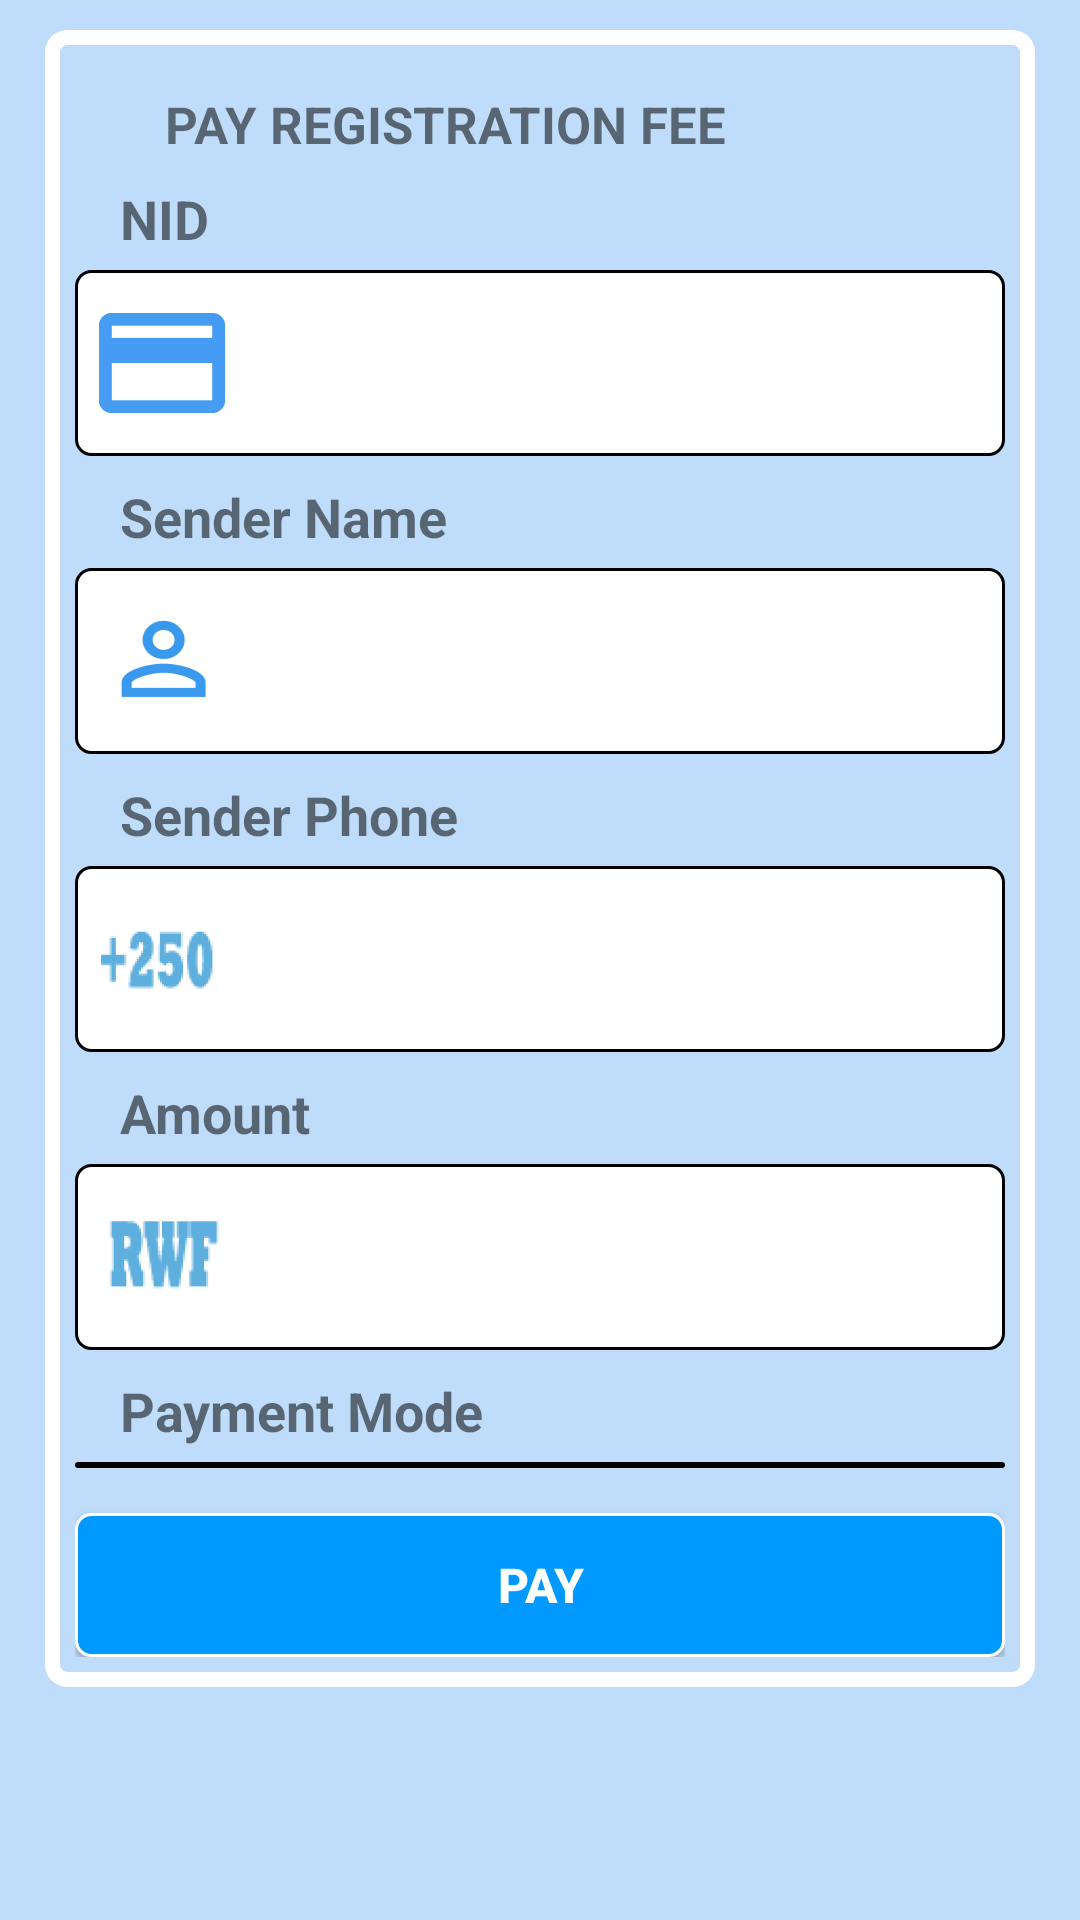

Here is an Android app screen rendered from its layout file. Give the layout XML and the strings, colors and styles it references.
<!-- AndroidManifest.xml: application theme AppTheme -->
<!-- res/layout/enduser_payment.xml -->
<?xml version="1.0" encoding="utf-8"?>
<LinearLayout  xmlns:android="http://schemas.android.com/apk/res/android"
    android:orientation="vertical" android:layout_width="match_parent"
    android:layout_height="wrap_content"
    >
<ScrollView
    android:layout_width="match_parent"
    android:layout_height="wrap_content"
    android:id="@+id/scrollView"
    android:paddingBottom="10dp">
    <LinearLayout
        android:orientation="vertical" android:layout_width="match_parent"
        android:layout_height="wrap_content"
        android:layout_marginRight="15dp"
        android:layout_marginLeft="15dp"
        android:layout_marginTop="10dp"
        android:padding="10dp"
        android:background="@drawable/login_fieldset">
        <TextView
            android:id="@+id/updateHeader"
            android:layout_width="match_parent"
            android:layout_height="wrap_content"
            style="@style/update_header"
            android:text="@string/headerpaymentreg"/>
        <TextView
            android:id="@+id/tvNiD"
            android:layout_width="match_parent"
            android:layout_height="wrap_content"
            android:text="@string/nid"
            style="@style/fonts"
            android:background="@drawable/textviews"/>

        <EditText
            android:id="@+id/edtNiD"
            android:layout_width="match_parent"
            android:layout_height="wrap_content"
            android:paddingLeft="5dp"
            android:singleLine="true"
            android:drawableLeft="@mipmap/pay_card_blue"
            android:background="@drawable/edittexts"
            android:inputType="number"
            android:maxLength="16"></EditText>
        <TextView
            android:id="@+id/tvSendername"
            android:layout_width="match_parent"
            android:layout_height="wrap_content"
            android:text="@string/sendername"
            style="@style/fonts"
            android:background="@drawable/textviews"/>

        <EditText
            android:id="@+id/edtSendername"
            android:layout_width="match_parent"
            android:layout_height="wrap_content"
            android:paddingLeft="5dp"
            android:singleLine="true"
            android:drawableLeft="@mipmap/loguser"
            android:background="@drawable/edittexts"></EditText>
        <TextView
            android:id="@+id/tvSenderphone"
            android:layout_width="match_parent"
            android:layout_height="wrap_content"
            android:text="@string/senderphone"
            style="@style/fonts"
            android:background="@drawable/textviews"/>

        <EditText
            android:id="@+id/edtSenderphone"
            android:layout_width="match_parent"
            android:layout_height="wrap_content"
            android:paddingLeft="5dp"
            android:singleLine="true"
            android:drawableLeft="@mipmap/phonenbr"
            android:background="@drawable/edittexts"
            android:inputType="number"
            android:maxLength="10"></EditText>
        <TextView
            android:id="@+id/tvRemainAmount"
            android:layout_width="match_parent"
            android:layout_height="wrap_content"
            android:text="@string/remainAmount"
            style="@style/fonts"
            android:background="@drawable/textviews"
            android:visibility="gone"/>

        <EditText
            android:id="@+id/edtRemainAmount"
            android:layout_width="match_parent"
            android:layout_height="wrap_content"
            android:paddingLeft="5dp"
            android:singleLine="true"
            android:drawableLeft="@mipmap/id"
            android:background="@drawable/edittexts"
            android:editable="false"
            android:visibility="gone"></EditText>
        <TextView
            android:id="@+id/tvAmount"
            android:layout_width="match_parent"
            android:layout_height="wrap_content"
            android:text="@string/amount"
            style="@style/fonts"
            android:background="@drawable/textviews"/>

        <EditText
            android:id="@+id/edtAmount"
            android:layout_width="match_parent"
            android:layout_height="wrap_content"
            android:paddingLeft="5dp"
            android:singleLine="true"
            android:drawableLeft="@mipmap/rwf"
            android:background="@drawable/edittexts"
            android:inputType="number"
            android:maxLength="6"></EditText>
        <TextView
            android:id="@+id/tvPaymode"
            android:layout_width="match_parent"
            android:layout_height="wrap_content"
            android:text="@string/paymode"
            style="@style/fonts"
            android:background="@drawable/textviews"/>
        <Spinner
            android:id="@+id/spnPaymode"
            android:layout_width="match_parent"
            android:layout_height="wrap_content"
            android:paddingLeft="5dp"
            android:background="@drawable/spinners"
            ></Spinner>

        <TextView
            android:id="@+id/tvAccname"
            android:layout_width="match_parent"
            android:layout_height="wrap_content"
            style="@style/fonts"
            android:background="@drawable/textviews"
            android:visibility="gone"/>

        <TextView
            android:id="@+id/tvAccnbr"
            android:layout_width="match_parent"
            android:layout_height="wrap_content"
            style="@style/fonts"
            android:background="@drawable/textviews"
            android:visibility="gone"/>
            <Button
                android:id="@+id/btnUpd"
                android:layout_width="match_parent"
                android:layout_height="wrap_content"
                android:text="@string/btnpay"
                style="@style/btn"
                android:background="@drawable/buttons"
                />
    </LinearLayout>
</ScrollView>
</LinearLayout>
<!-- resources referenced by this layout -->
<resources>
  <!-- drawable buttons (drawable) -->
  <?xml version="1.0" encoding="utf-8"?>
  <shape
      android:shape="rectangle"
      xmlns:android="http://schemas.android.com/apk/res/android">
      <stroke android:width="1dp" android:color="@color/white"></stroke>
      <corners android:radius="5dp"></corners>
      <solid android:color="@color/btnSave"></solid>
      </shape>
  <!-- drawable login_fieldset (drawable) -->
  <?xml version="1.0" encoding="utf-8"?>
  <shape xmlns:android="http://schemas.android.com/apk/res/android"
      android:shape="rectangle">
  <stroke android:color="#fff" android:width="5dp"></stroke>
      <corners android:radius="5dp"></corners>
  </shape>
  <!-- drawable spinners (drawable) -->
  <?xml version="1.0" encoding="utf-8"?>
  <shape
      android:shape="rectangle"
      xmlns:android="http://schemas.android.com/apk/res/android">
      <solid android:color="@color/edtBg"></solid>
      
      <stroke android:width="1dp" android:color="@color/edtBorder"></stroke>
      <padding android:top="1dp" android:bottom="1dp" android:left="5dp"></padding>
      
      <corners android:radius="5dp"></corners>
  </shape>
  <!-- drawable textviews (drawable) -->
  <?xml version="1.0" encoding="utf-8"?>
  <shape
      android:shape="rectangle"
      xmlns:android="http://schemas.android.com/apk/res/android">
      <solid></solid>
  
      <padding android:bottom="5dp" android:left="2dp" android:right="2dp" android:top="3dp"></padding>
      
      <corners android:radius="6dp"></corners>
      </shape>
  <string name="amount">Amount</string>
  <string name="btnpay">Pay</string>
  <string name="headerpaymentreg">PAY REGISTRATION FEE</string>
  <string name="nid">NID</string>
  <string name="paymode">Payment Mode</string>
  <string name="remainAmount">Amount Remain</string>
  <string name="sendername">Sender Name</string>
  <string name="senderphone">Sender Phone</string>
  <style name="btn">
          <item name="android:textSize">16dp</item>
          <item name="android:textColor">#ffffff</item>
          <item name="android:textStyle">bold</item>
          <item name="android:paddingRight">25dp</item>
          <item name="android:paddingLeft">25dp</item>
          <item name="android:layout_marginTop">15dp</item>
      </style>
  <style name="fonts">
          <item name="android:textSize">18dp</item>
          <item name="android:paddingLeft">15dp</item>
          <item name="android:paddingRight">5dp</item>
          <item name="android:color">#000</item>
          <item name="android:layout_marginTop">5dp</item>
          <item name="android:textStyle">bold</item>
      </style>
  <style name="update_header">
          <item name="android:paddingTop">10dp</item>
          <item name="android:layout_marginLeft">0dp</item>
          <item name="android:textStyle">bold</item>
          <item name="android:textSize">17dp</item>
          <item name="android:paddingLeft">30dp</item>
      </style>
  <style name="AppTheme" parent="Theme.AppCompat.Light.DarkActionBar">
          <item name="colorPrimary">@color/colorPrimary</item>
          <item name="android:colorAccent" tools:ignore="NewApi">@color/colorAccent</item>
          <item name="android:colorPrimaryDark" tools:ignore="NewApi">@color/colorPrimaryDark</item>
           <item name="android:windowBackground">@color/winBg</item>
          
      </style>
  <color name="white">#ffffff</color>
  <color name="btnSave">#09F</color>
  <color name="edtBg">#fff</color>
  <color name="edtBorder">#000</color>
  <color name="colorPrimary">#0000f6</color>
  <color name="colorAccent">#0000f1</color>
  <color name="colorPrimaryDark">#0060ff</color>
  <color name="winBg">#bfddfb</color>
</resources>
